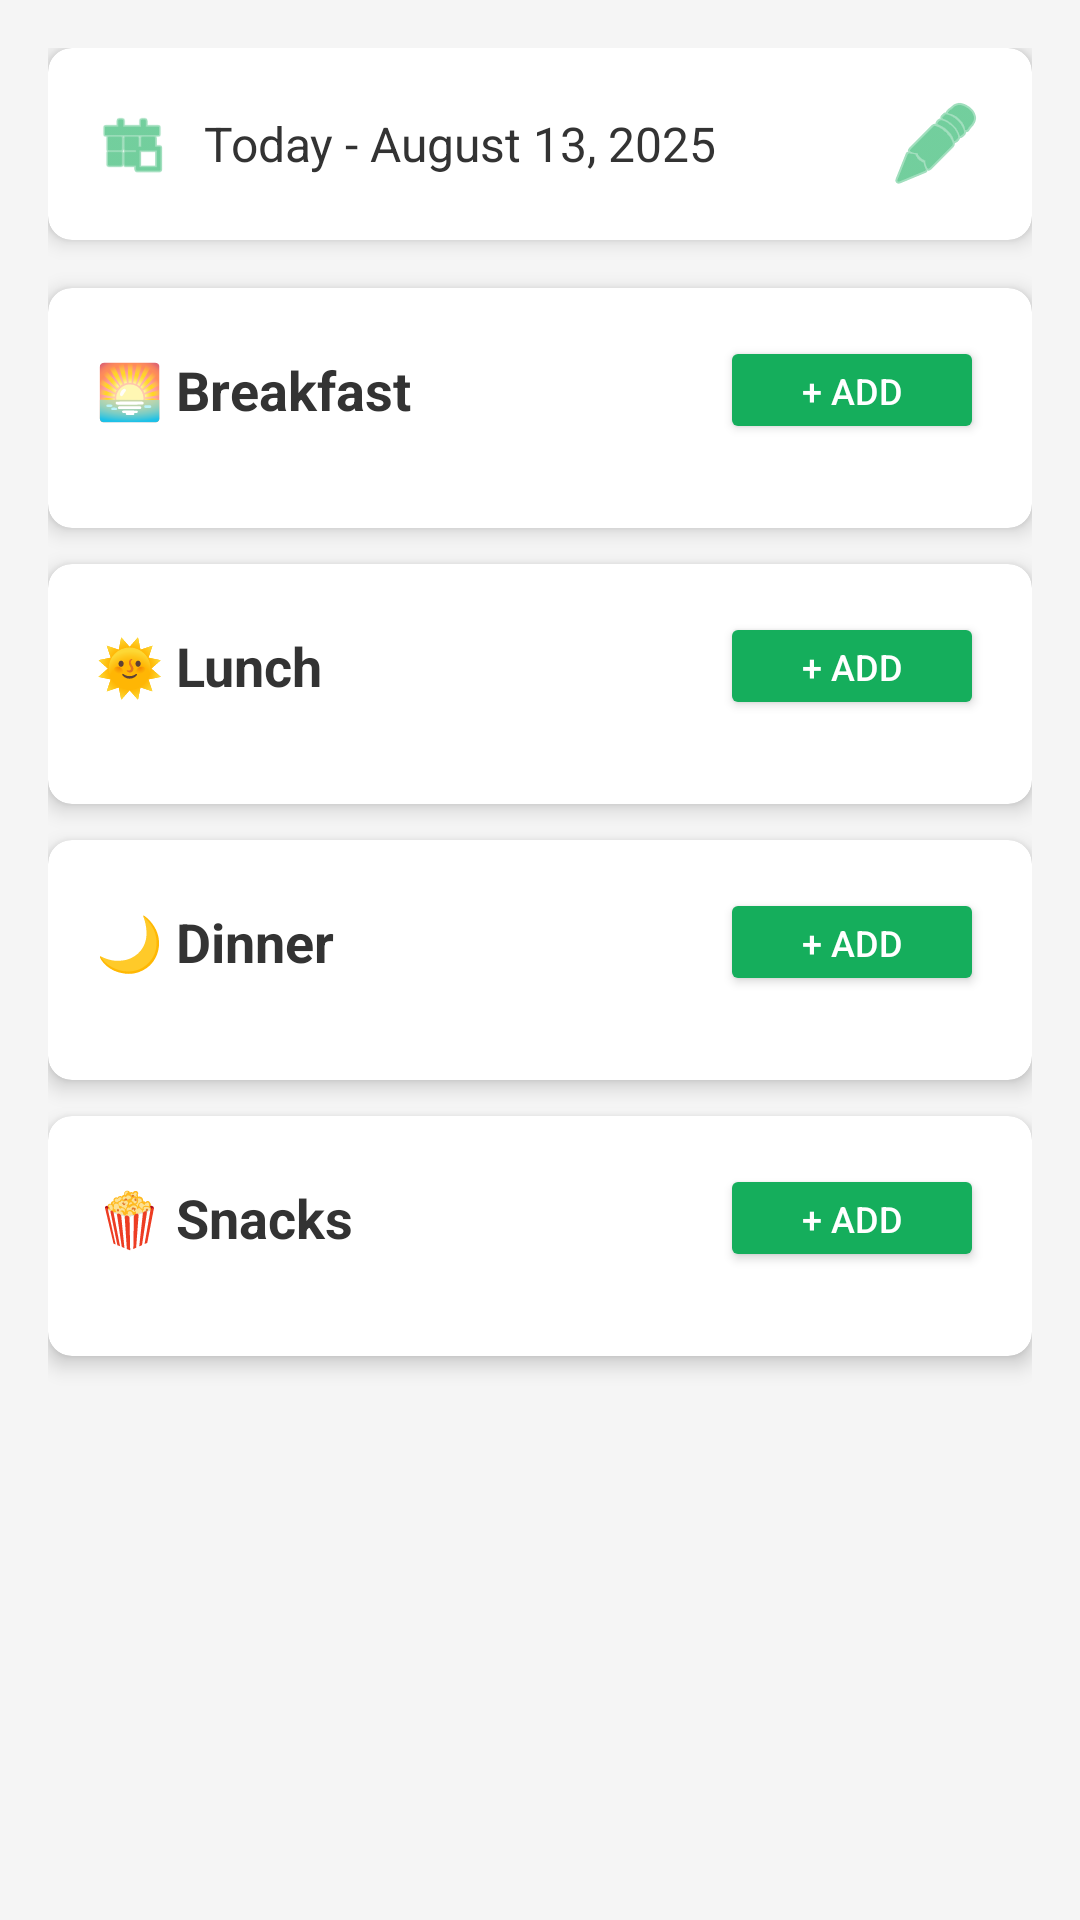

Reconstruct the res/layout file that produces this screen, plus the resources it refers to.
<!-- AndroidManifest.xml: application theme Theme.FoodDiary -->
<!-- res/layout/fragment_meal_logging.xml -->
<?xml version="1.0" encoding="utf-8"?>
<ScrollView xmlns:android="http://schemas.android.com/apk/res/android"
    xmlns:app="http://schemas.android.com/apk/res-auto"
    android:layout_width="match_parent"
    android:layout_height="match_parent"
    android:background="#F5F5F5">

    <LinearLayout
        android:layout_width="match_parent"
        android:layout_height="wrap_content"
        android:orientation="vertical"
        android:padding="16dp">

        
        <androidx.cardview.widget.CardView
            android:layout_width="match_parent"
            android:layout_height="wrap_content"
            android:layout_marginBottom="16dp"
            app:cardCornerRadius="8dp"
            app:cardElevation="4dp">

            <LinearLayout
                android:layout_width="match_parent"
                android:layout_height="wrap_content"
                android:orientation="horizontal"
                android:padding="16dp"
                android:gravity="center_vertical">

                <ImageView
                    android:layout_width="24dp"
                    android:layout_height="24dp"
                    android:src="@android:drawable/ic_menu_today"
                    android:layout_marginEnd="12dp"
                    android:tint="@color/green_primary" />

                <TextView
                    android:id="@+id/selected_date"
                    android:layout_width="0dp"
                    android:layout_height="wrap_content"
                    android:layout_weight="1"
                    android:text="Today - August 13, 2025"
                    android:textSize="16sp"
                    android:textColor="#333333" />

                <ImageButton
                    android:id="@+id/change_date_button"
                    android:layout_width="32dp"
                    android:layout_height="32dp"
                    android:src="@android:drawable/ic_menu_edit"
                    android:background="?attr/selectableItemBackgroundBorderless"
                    android:tint="@color/green_primary" />

            </LinearLayout>
        </androidx.cardview.widget.CardView>

        
        <androidx.cardview.widget.CardView
            android:layout_width="match_parent"
            android:layout_height="wrap_content"
            android:layout_marginBottom="12dp"
            app:cardCornerRadius="8dp"
            app:cardElevation="4dp">

            <LinearLayout
                android:layout_width="match_parent"
                android:layout_height="wrap_content"
                android:orientation="vertical"
                android:padding="16dp">

                <LinearLayout
                    android:layout_width="match_parent"
                    android:layout_height="wrap_content"
                    android:orientation="horizontal"
                    android:gravity="center_vertical"
                    android:layout_marginBottom="12dp">

                    <TextView
                        android:layout_width="0dp"
                        android:layout_height="wrap_content"
                        android:layout_weight="1"
                        android:text="🌅 Breakfast"
                        android:textSize="18sp"
                        android:textStyle="bold"
                        android:textColor="#333333" />

                    <Button
                        android:id="@+id/add_breakfast_button"
                        android:layout_width="wrap_content"
                        android:layout_height="36dp"
                        android:text="+ Add"
                        android:textSize="12sp"
                        android:backgroundTint="@color/green_primary"
                        android:textColor="@android:color/white" />
                </LinearLayout>

                <androidx.recyclerview.widget.RecyclerView
                    android:id="@+id/breakfast_recycler"
                    android:layout_width="match_parent"
                    android:layout_height="wrap_content"
                    android:nestedScrollingEnabled="false" />

            </LinearLayout>
        </androidx.cardview.widget.CardView>

        
        <androidx.cardview.widget.CardView
            android:layout_width="match_parent"
            android:layout_height="wrap_content"
            android:layout_marginBottom="12dp"
            app:cardCornerRadius="8dp"
            app:cardElevation="4dp">

            <LinearLayout
                android:layout_width="match_parent"
                android:layout_height="wrap_content"
                android:orientation="vertical"
                android:padding="16dp">

                <LinearLayout
                    android:layout_width="match_parent"
                    android:layout_height="wrap_content"
                    android:orientation="horizontal"
                    android:gravity="center_vertical"
                    android:layout_marginBottom="12dp">

                    <TextView
                        android:layout_width="0dp"
                        android:layout_height="wrap_content"
                        android:layout_weight="1"
                        android:text="🌞 Lunch"
                        android:textSize="18sp"
                        android:textStyle="bold"
                        android:textColor="#333333" />

                    <Button
                        android:id="@+id/add_lunch_button"
                        android:layout_width="wrap_content"
                        android:layout_height="36dp"
                        android:text="+ Add"
                        android:textSize="12sp"
                        android:backgroundTint="@color/green_primary"
                        android:textColor="@android:color/white" />
                </LinearLayout>

                <androidx.recyclerview.widget.RecyclerView
                    android:id="@+id/lunch_recycler"
                    android:layout_width="match_parent"
                    android:layout_height="wrap_content"
                    android:nestedScrollingEnabled="false" />

            </LinearLayout>
        </androidx.cardview.widget.CardView>

        
        <androidx.cardview.widget.CardView
            android:layout_width="match_parent"
            android:layout_height="wrap_content"
            android:layout_marginBottom="12dp"
            app:cardCornerRadius="8dp"
            app:cardElevation="4dp">

            <LinearLayout
                android:layout_width="match_parent"
                android:layout_height="wrap_content"
                android:orientation="vertical"
                android:padding="16dp">

                <LinearLayout
                    android:layout_width="match_parent"
                    android:layout_height="wrap_content"
                    android:orientation="horizontal"
                    android:gravity="center_vertical"
                    android:layout_marginBottom="12dp">

                    <TextView
                        android:layout_width="0dp"
                        android:layout_height="wrap_content"
                        android:layout_weight="1"
                        android:text="🌙 Dinner"
                        android:textSize="18sp"
                        android:textStyle="bold"
                        android:textColor="#333333" />

                    <Button
                        android:id="@+id/add_dinner_button"
                        android:layout_width="wrap_content"
                        android:layout_height="36dp"
                        android:text="+ Add"
                        android:textSize="12sp"
                        android:backgroundTint="@color/green_primary"
                        android:textColor="@android:color/white" />
                </LinearLayout>

                <androidx.recyclerview.widget.RecyclerView
                    android:id="@+id/dinner_recycler"
                    android:layout_width="match_parent"
                    android:layout_height="wrap_content"
                    android:nestedScrollingEnabled="false" />

            </LinearLayout>
        </androidx.cardview.widget.CardView>

        
        <androidx.cardview.widget.CardView
            android:layout_width="match_parent"
            android:layout_height="wrap_content"
            android:layout_marginBottom="16dp"
            app:cardCornerRadius="8dp"
            app:cardElevation="4dp">

            <LinearLayout
                android:layout_width="match_parent"
                android:layout_height="wrap_content"
                android:orientation="vertical"
                android:padding="16dp">

                <LinearLayout
                    android:layout_width="match_parent"
                    android:layout_height="wrap_content"
                    android:orientation="horizontal"
                    android:gravity="center_vertical"
                    android:layout_marginBottom="12dp">

                    <TextView
                        android:layout_width="0dp"
                        android:layout_height="wrap_content"
                        android:layout_weight="1"
                        android:text="🍿 Snacks"
                        android:textSize="18sp"
                        android:textStyle="bold"
                        android:textColor="#333333" />

                    <Button
                        android:id="@+id/add_snacks_button"
                        android:layout_width="wrap_content"
                        android:layout_height="36dp"
                        android:text="+ Add"
                        android:textSize="12sp"
                        android:backgroundTint="@color/green_primary"
                        android:textColor="@android:color/white" />
                </LinearLayout>

                <androidx.recyclerview.widget.RecyclerView
                    android:id="@+id/snacks_recycler"
                    android:layout_width="match_parent"
                    android:layout_height="wrap_content"
                    android:nestedScrollingEnabled="false" />

            </LinearLayout>
        </androidx.cardview.widget.CardView>

    </LinearLayout>
</ScrollView>
<!-- resources referenced by this layout -->
<resources>
  <color name="green_primary">#15AE5C</color>
  <style name="Theme.FoodDiary" parent="Base.Theme.FoodDiary" />
  <style name="Base.Theme.FoodDiary" parent="Theme.Material3.DayNight.NoActionBar">
          
          
      </style>
</resources>
